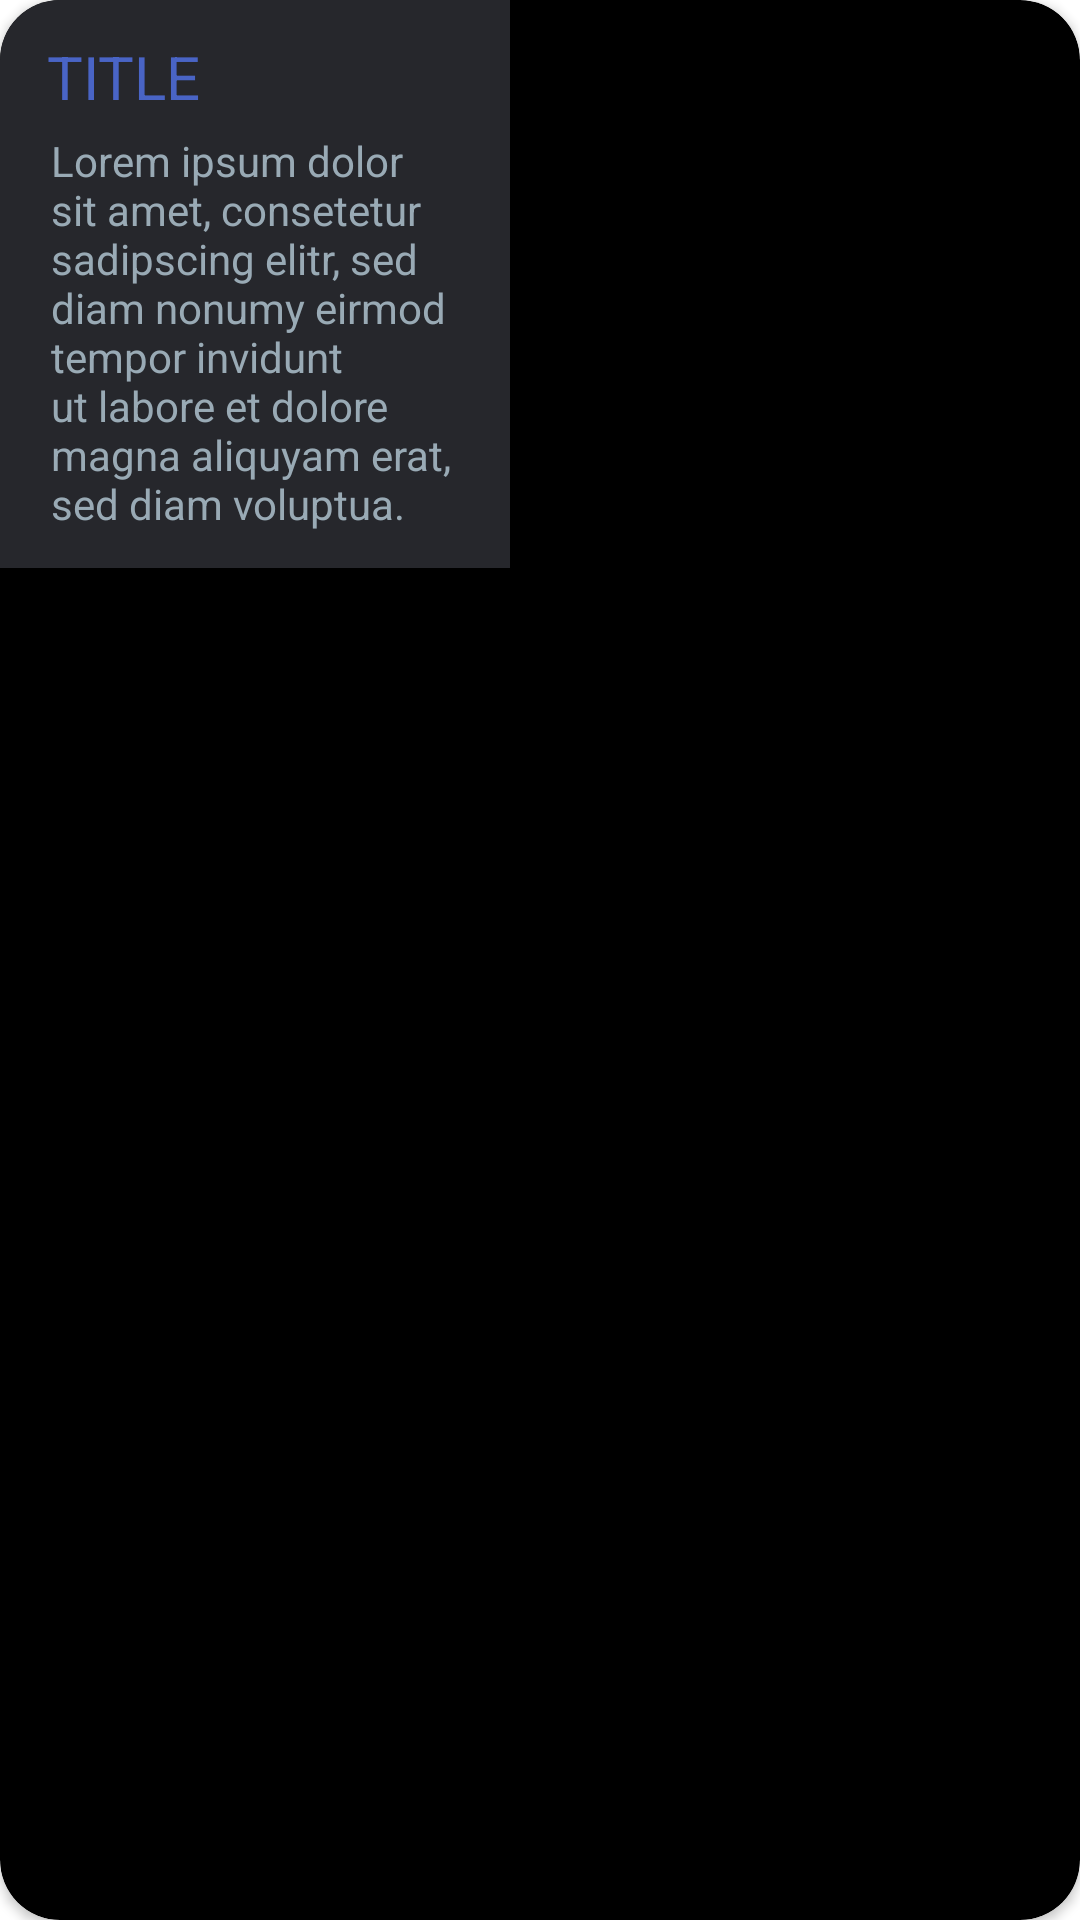

Reconstruct the res/layout file that produces this screen, plus the resources it refers to.
<!-- AndroidManifest.xml: application theme Theme.Javalearnapp -->
<!-- res/layout/topic_item2.xml -->
<?xml version="1.0" encoding="utf-8"?>
<androidx.cardview.widget.CardView xmlns:android="http://schemas.android.com/apk/res/android"
    xmlns:tools="http://schemas.android.com/tools"
    android:layout_width="wrap_content"
    android:layout_height="wrap_content"
    xmlns:app="http://schemas.android.com/apk/res-auto"
    android:layout_margin="8dp"
    app:cardCornerRadius="20dp"
    app:cardBackgroundColor="@color/black">

    <androidx.constraintlayout.widget.ConstraintLayout
        android:id="@+id/topic_image"
        android:layout_width="170dp"
        android:layout_height="wrap_content"
        android:minHeight="130dp"
        android:background="@color/grey_dark6"
        android:padding="12dp">

        <TextView
            android:id="@+id/topic_descText"
            style="@style/small_DescriptionText"
            android:layout_width="match_parent"
            android:layout_height="wrap_content"
            android:layout_marginHorizontal="5dp"
            android:layout_marginTop="5dp"
            android:gravity="top|start"
            android:text="Lorem ipsum dolor sit amet, consetetur sadipscing elitr, sed diam nonumy eirmod tempor invidunt ut labore et dolore magna aliquyam erat, sed diam voluptua. "
            app:layout_constraintBottom_toBottomOf="parent"
            app:layout_constraintEnd_toEndOf="parent"
            app:layout_constraintHorizontal_bias="0.0"
            app:layout_constraintStart_toStartOf="parent"
            app:layout_constraintTop_toBottomOf="@+id/topic_titleText"
            app:layout_constraintVertical_bias="0.0" />

        <TextView
            android:id="@+id/topic_titleText"
            style="@style/big_TitleText"
            android:layout_width="wrap_content"
            android:layout_height="wrap_content"
            android:text="TITLE"
            android:textSize="20sp"
            android:textColor="@color/blue_400"
            app:layout_constraintHorizontal_bias="0.039"
            app:layout_constraintLeft_toLeftOf="parent"
            app:layout_constraintRight_toRightOf="parent"
            app:layout_constraintTop_toTopOf="parent"
            app:layout_constraintVertical_bias="0.0" />
    </androidx.constraintlayout.widget.ConstraintLayout>
</androidx.cardview.widget.CardView>
<!-- resources referenced by this layout -->
<resources>
  <color name="black">#FF000000</color>
  <color name="blue_400">#4964C5</color>
  <color name="grey_dark6">#26272C</color>
  <style name="big_TitleText" parent="@android:style/Widget.TextView">
          <item name="android:textColor">@color/grey_light</item>
          <item name="fontFamily">@font/aldrin_bold</item>
      </style>
  <style name="small_DescriptionText" parent="@android:style/Widget.TextView">
          <item name="android:textColor">@color/grey_light</item>
          <item name="fontFamily">@font/aldrin_light</item>
      </style>
  <style name="Theme.Javalearnapp" parent="Theme.MaterialComponents.DayNight.NoActionBar">
          <item name="backgroundColor">@color/grey_dark2</item>
          <item name="colorPrimaryDark">@color/grey_dark4</item>
          <item name="android:navigationBarColor">@color/grey_dark5</item>
      </style>
  <color name="grey_light">#99AAB5</color>
  <color name="grey_dark2">#36393f</color>
  <color name="grey_dark4">#1B1C20</color>
  <color name="grey_dark5">#212227</color>
</resources>
